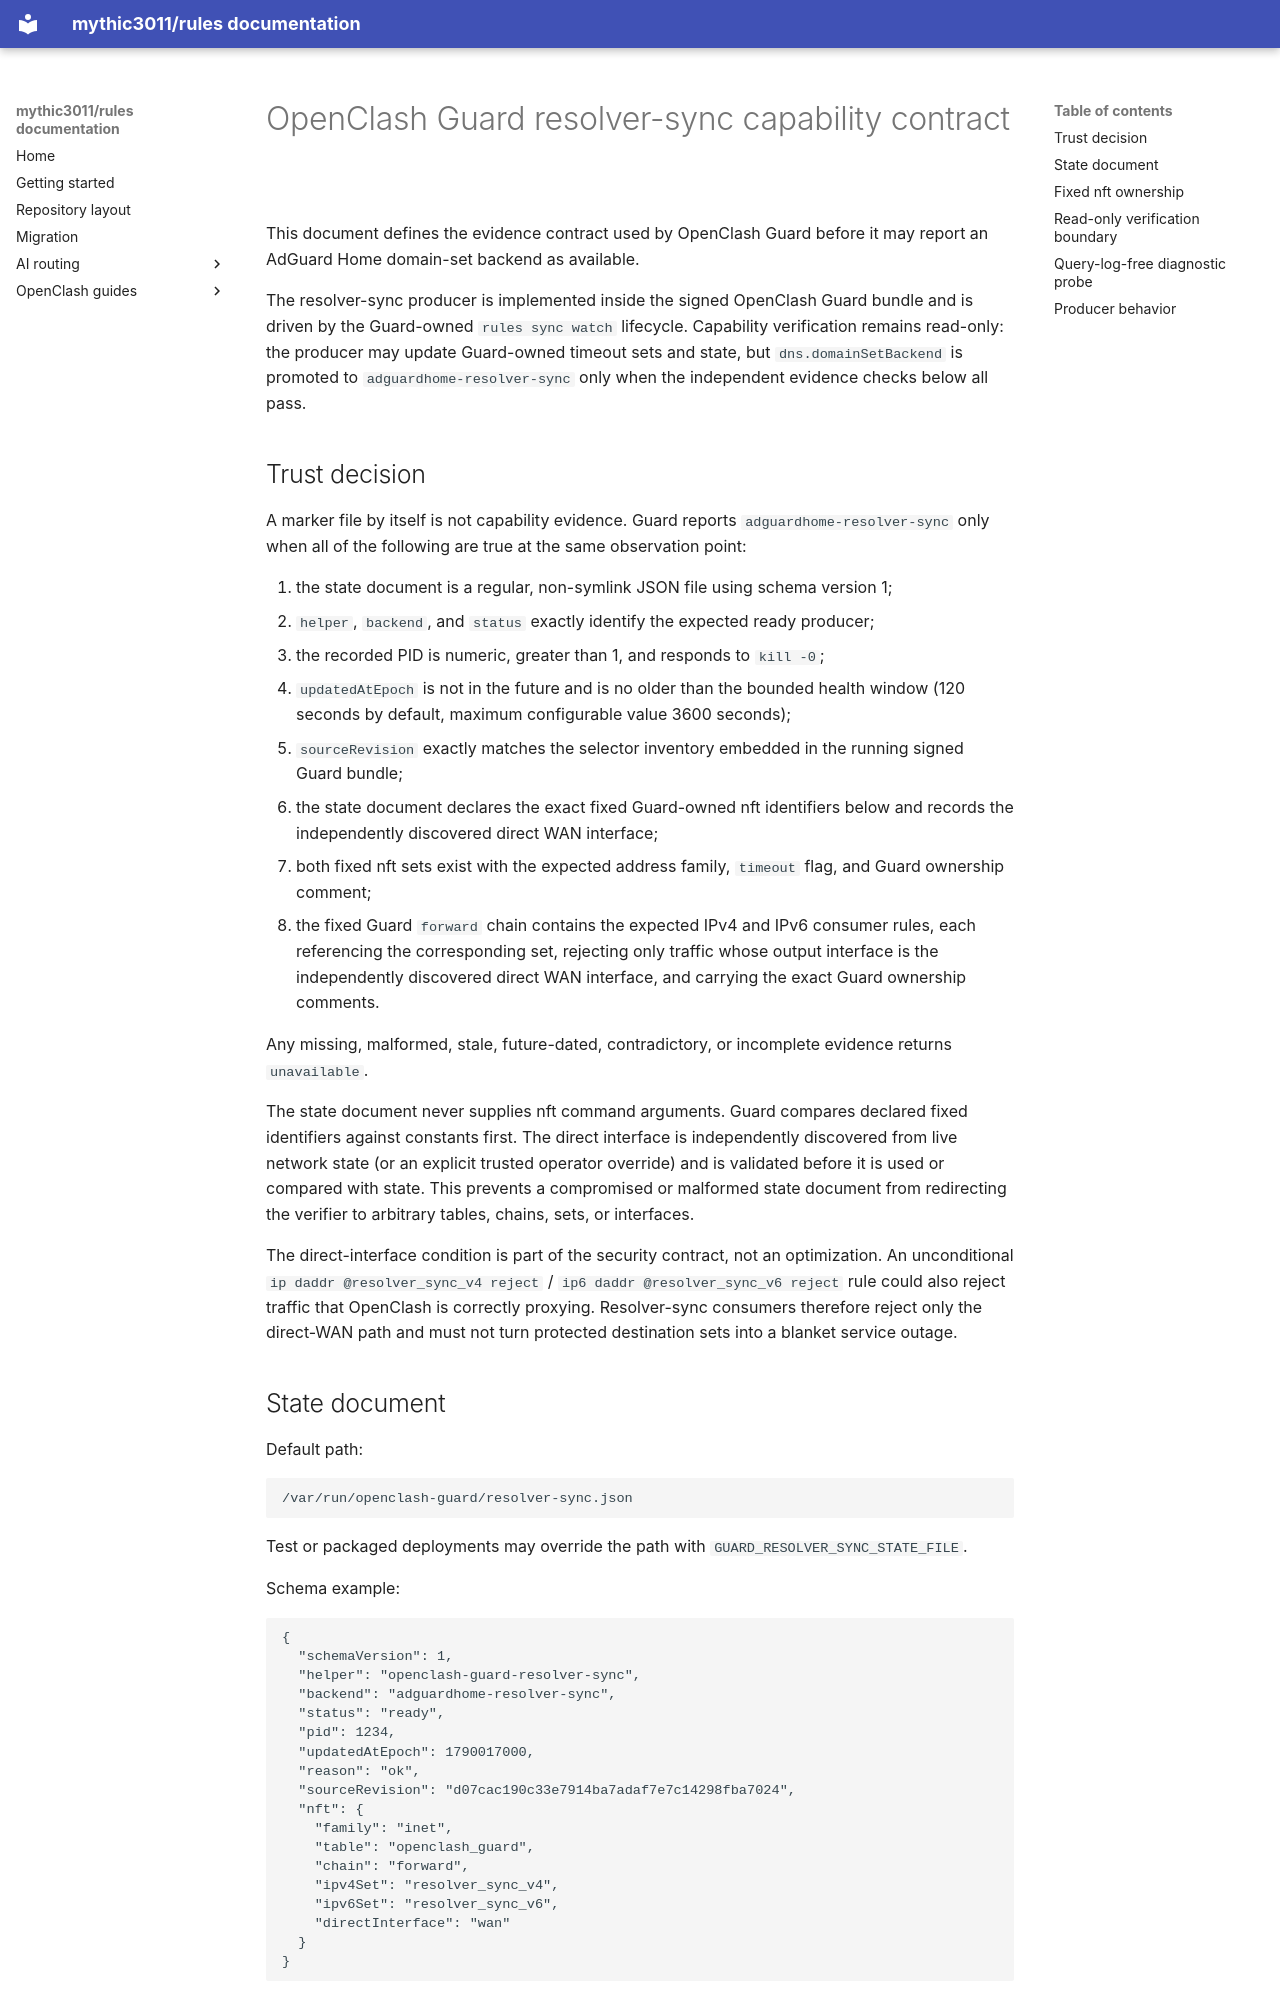

repository: mythic3011/rules · page: openclash-guard-resolver-sync-contract/index.html · generator: mkdocs

# OpenClash Guard resolver-sync capability contract

This document defines the evidence contract used by OpenClash Guard before it may report an AdGuard Home domain-set backend as available.

The resolver-sync producer is implemented inside the signed OpenClash Guard bundle and is driven by the Guard-owned `rules sync watch` lifecycle. Capability verification remains read-only: the producer may update Guard-owned timeout sets and state, but `dns.domainSetBackend` is promoted to `adguardhome-resolver-sync` only when the independent evidence checks below all pass.

## Trust decision

A marker file by itself is not capability evidence. Guard reports `adguardhome-resolver-sync` only when all of the following are true at the same observation point:

1. the state document is a regular, non-symlink JSON file using schema version 1;
2. `helper`, `backend`, and `status` exactly identify the expected ready producer;
3. the recorded PID is numeric, greater than 1, and responds to `kill -0`;
4. `updatedAtEpoch` is not in the future and is no older than the bounded health window (120 seconds by default, maximum configurable value 3600 seconds);
5. `sourceRevision` exactly matches the selector inventory embedded in the running signed Guard bundle;
6. the state document declares the exact fixed Guard-owned nft identifiers below and records the independently discovered direct WAN interface;
7. both fixed nft sets exist with the expected address family, `timeout` flag, and Guard ownership comment;
8. the fixed Guard `forward` chain contains the expected IPv4 and IPv6 consumer rules, each referencing the corresponding set, rejecting only traffic whose output interface is the independently discovered direct WAN interface, and carrying the exact Guard ownership comments.

Any missing, malformed, stale, future-dated, contradictory, or incomplete evidence returns `unavailable`.

The state document never supplies nft command arguments. Guard compares declared fixed identifiers against constants first. The direct interface is independently discovered from live network state (or an explicit trusted operator override) and is validated before it is used or compared with state. This prevents a compromised or malformed state document from redirecting the verifier to arbitrary tables, chains, sets, or interfaces.

The direct-interface condition is part of the security contract, not an optimization. An unconditional `ip daddr @resolver_sync_v4 reject` / `ip6 daddr @resolver_sync_v6 reject` rule could also reject traffic that OpenClash is correctly proxying. Resolver-sync consumers therefore reject only the direct-WAN path and must not turn protected destination sets into a blanket service outage.
